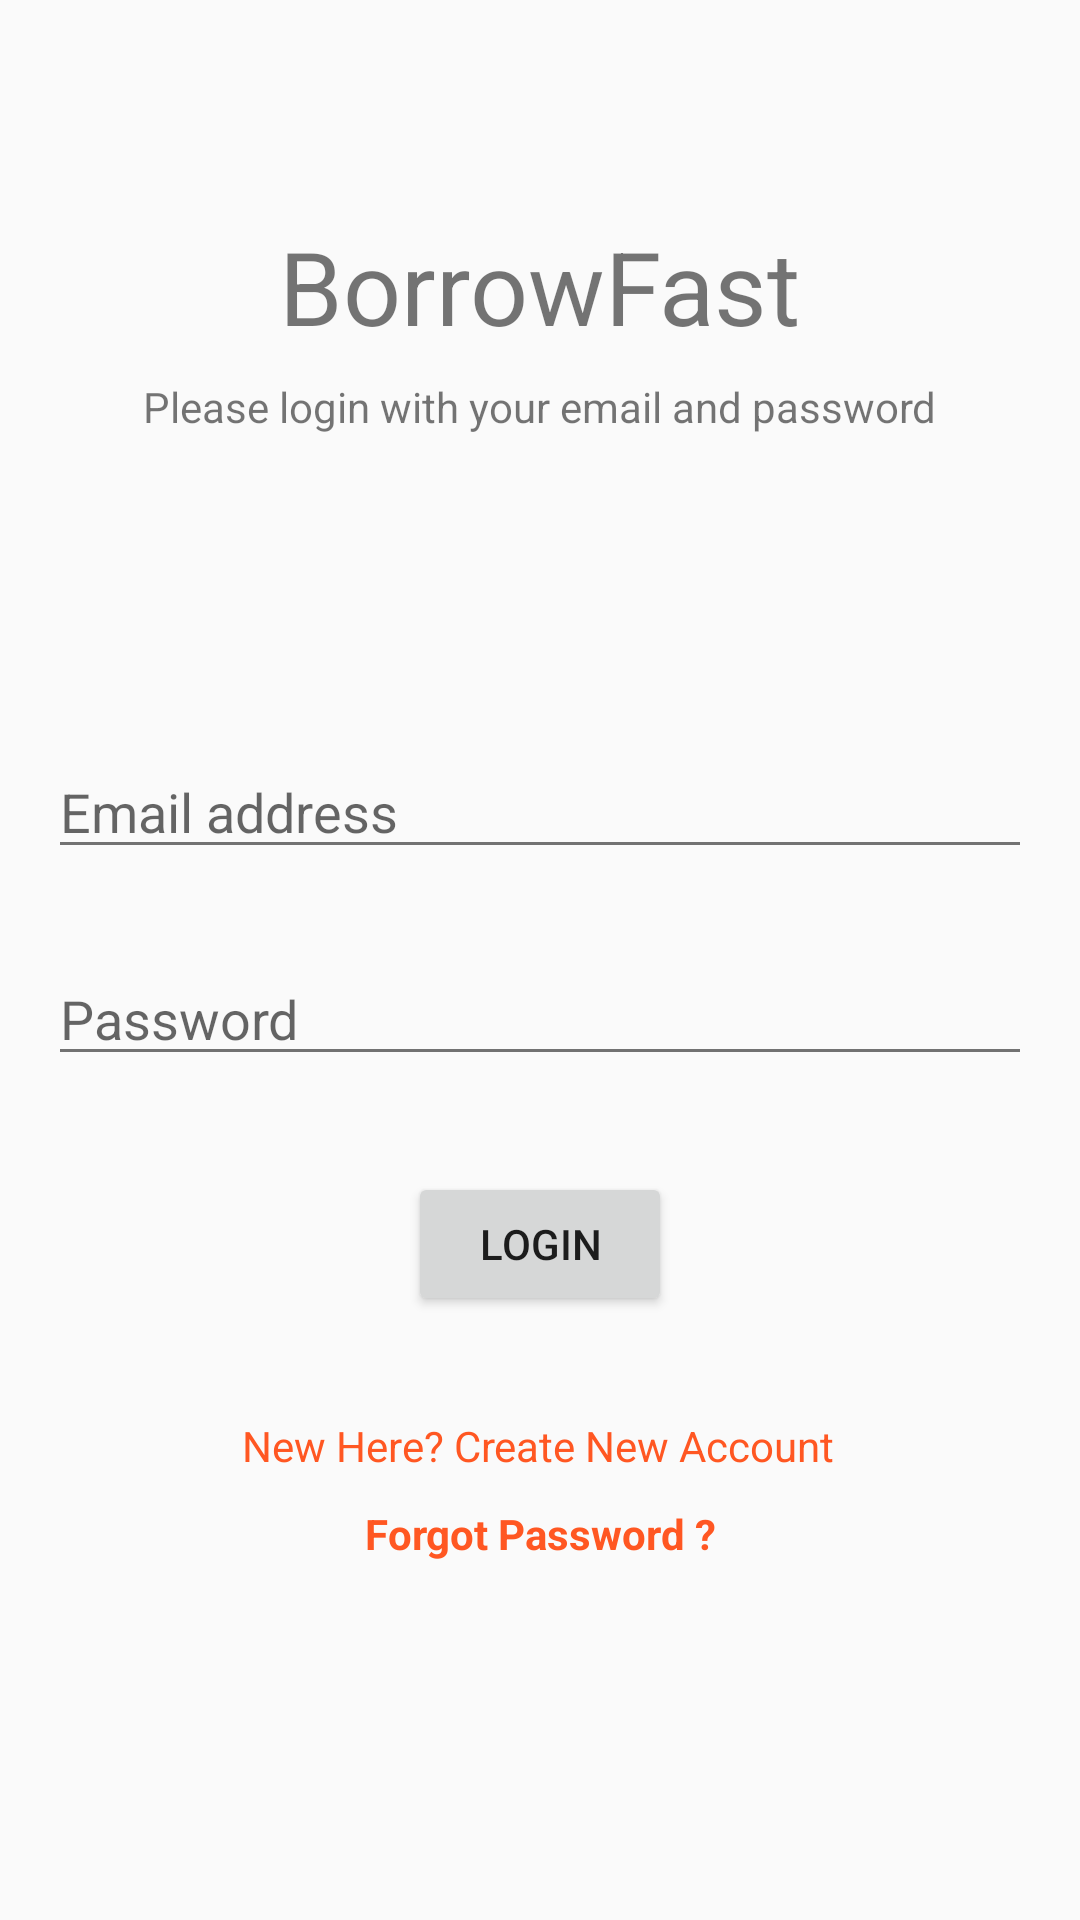

Write the Android layout XML for this screen, with the resource values it uses.
<!-- AndroidManifest.xml: application theme AppTheme -->
<!-- res/layout/activity_login.xml -->
<?xml version="1.0" encoding="utf-8"?>
<androidx.constraintlayout.widget.ConstraintLayout xmlns:android="http://schemas.android.com/apk/res/android"
    xmlns:app="http://schemas.android.com/apk/res-auto"
    xmlns:tools="http://schemas.android.com/tools"
    android:layout_width="match_parent"
    android:layout_height="match_parent"
    tools:context=".Login">

    <TextView
        android:id="@+id/createText"
        android:layout_width="wrap_content"
        android:layout_height="wrap_content"
        android:layout_marginTop="16dp"
        android:text="New Here? Create New Account"
        android:textColor="#FF5722"
        app:layout_constraintBottom_toBottomOf="parent"
        app:layout_constraintEnd_toEndOf="parent"
        app:layout_constraintHorizontal_bias="0.497"
        app:layout_constraintStart_toStartOf="parent"
        app:layout_constraintTop_toBottomOf="@+id/loginBtn"
        app:layout_constraintVertical_bias="0.107" />

    <TextView
        android:id="@+id/textView"
        android:layout_width="wrap_content"
        android:layout_height="wrap_content"
        android:text="BorrowFast"
        android:textAlignment="center"
        android:textSize="34sp"
        app:layout_constraintBottom_toBottomOf="parent"
        app:layout_constraintEnd_toEndOf="parent"
        app:layout_constraintHorizontal_bias="0.498"
        app:layout_constraintStart_toStartOf="parent"
        app:layout_constraintTop_toTopOf="parent"
        app:layout_constraintVertical_bias="0.122" />

    <TextView
        android:id="@+id/textView2"
        android:layout_width="wrap_content"
        android:layout_height="wrap_content"
        android:layout_marginTop="8dp"
        android:text="Please login with your email and password"
        android:textAlignment="center"
        android:textSize="14sp"
        app:layout_constraintEnd_toEndOf="parent"
        app:layout_constraintHorizontal_bias="0.498"
        app:layout_constraintStart_toStartOf="parent"
        app:layout_constraintTop_toBottomOf="@+id/textView" />

    <EditText
        android:id="@+id/loginEmail"
        android:layout_width="0dp"
        android:layout_height="wrap_content"
        android:layout_marginStart="16dp"
        android:layout_marginEnd="16dp"
        android:ems="10"
        android:hint="Email address"
        android:inputType="textPersonName"
        app:layout_constraintBottom_toTopOf="@+id/loginPassword"
        app:layout_constraintEnd_toEndOf="parent"
        app:layout_constraintHorizontal_bias="1.0"
        app:layout_constraintStart_toStartOf="parent"
        app:layout_constraintTop_toBottomOf="@+id/textView2"
        app:layout_constraintVertical_bias="0.79" />

    <EditText
        android:id="@+id/loginPassword"
        android:layout_width="0dp"
        android:layout_height="wrap_content"
        android:layout_marginStart="16dp"
        android:layout_marginEnd="16dp"
        android:ems="10"
        android:hint="Password"
        android:inputType="textPersonName"
        app:layout_constraintBottom_toBottomOf="parent"
        app:layout_constraintEnd_toEndOf="parent"
        app:layout_constraintHorizontal_bias="0.0"
        app:layout_constraintStart_toStartOf="parent"
        app:layout_constraintTop_toBottomOf="@+id/textView2"
        app:layout_constraintVertical_bias="0.38" />

    <Button
        android:id="@+id/loginBtn"
        android:layout_width="wrap_content"
        android:layout_height="wrap_content"
        android:layout_marginTop="32dp"
        android:text="LOGIN"
        app:layout_constraintEnd_toEndOf="parent"
        app:layout_constraintStart_toStartOf="parent"
        app:layout_constraintTop_toBottomOf="@+id/loginPassword" />

    <ProgressBar
        android:id="@+id/loginProgressBar"
        style="?android:attr/progressBarStyle"
        android:layout_width="wrap_content"
        android:layout_height="wrap_content"
        android:visibility="invisible"
        app:layout_constraintBottom_toBottomOf="parent"
        app:layout_constraintEnd_toEndOf="parent"
        app:layout_constraintStart_toStartOf="parent"
        app:layout_constraintTop_toBottomOf="@+id/createText"
        app:layout_constraintVertical_bias="0.39" />

    <TextView
        android:id="@+id/forgotPassword"
        android:layout_width="wrap_content"
        android:layout_height="wrap_content"
        android:text="Forgot Password ?"
        android:textStyle="bold"
        android:textColor="#FF5722"
        app:layout_constraintBottom_toTopOf="@+id/loginProgressBar"
        app:layout_constraintEnd_toEndOf="parent"
        app:layout_constraintStart_toStartOf="parent"
        app:layout_constraintTop_toBottomOf="@+id/createText" />

</androidx.constraintlayout.widget.ConstraintLayout>
<!-- resources referenced by this layout -->
<resources>
  <style name="AppTheme" parent="Theme.AppCompat.Light.NoActionBar">
          <item name="colorPrimary">@color/colorPrimary</item>
          <item name="colorPrimaryDark">@color/colorPrimaryDark</item>
          <item name="colorAccent">@color/colorAccent</item>
  
          <item name="android:textColorPrimary">@color/greyPrimary</item>
          <item name="android:textColorSecondary">@color/greySecondary</item>
  
          <item name="android:actionOverflowButtonStyle">@style/AppTheme.Overflow</item>
      </style>
  <color name="colorPrimary">#4285F4</color>
  <color name="colorPrimaryDark">#3367D6</color>
  <color name="colorAccent">#F4B400</color>
  <color name="greyPrimary">#DE000000</color>
  <color name="greySecondary">#8B000000</color>
  <style name="AppTheme.Overflow" parent="Base.Widget.AppCompat.ActionButton.Overflow">
          <item name="android:padding">0dp</item>
          <item name="android:tint">@android:color/white</item>
      </style>
</resources>
